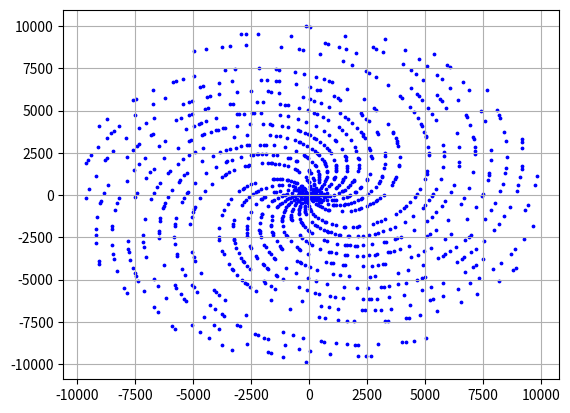

Reproduce this figure in Python.
"""
Prime spiral in polar coordinates
"""

import math
import matplotlib.pyplot as plt


def create_primes(n: int) -> list:
    """
    Creates primes up to n with the Sieve of Eratosthenes
    :param n:
    :return:
    """
    prime_bool = [True for _ in range(n + 1)]
    p = 2
    while p * p <= n:
        if prime_bool[p]:
            for i in range(p * 2, n + 1, p):
                prime_bool[i] = False

        p += 1
    prime_bool[0] = False
    prime_bool[1] = False
    prime_lst = [p for p in range(n + 1) if prime_bool[p]]
    return prime_lst


def polar2xy(r: int | float, omega: int | float) -> tuple:
    """
    Converts polar coordinates (radius and angle) into x and y coordinates
    :param r: Radius or distance from the origo
    :param omega: Angle between the radius and the positive
    x-axis
    :return:
    """
    x = r * math.cos(omega)
    y = r * math.sin(omega)
    return x, y


def spiral(n: int) -> None:
    """
    Creates and plots the spiral of prime numbers in spherical
    coordinates, using prime numbers up to n
    :param n:
    :return:
    """
    primes = create_primes(n)
    coords = [polar2xy(p, p) for p in primes]
    x = [c[0] for c in coords]
    y = [c[1] for c in coords]
    plt.scatter(x, y, s=3, c='blue')
    plt.grid()
    plt.show()


def main():
    n = 10000
    spiral(n)


if __name__ == '__main__':
    main()
